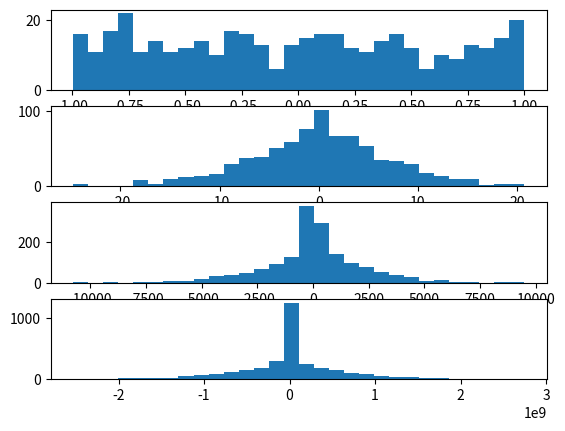

The matplotlib source for this figure:
import numpy as np
import matplotlib.pyplot as plt


points = np.random.uniform(-1, 1, 400)
fig, axs = plt.subplots(4)
axs[0].hist(points, bins=30)
for i in range(3):
    points = np.convolve(points, points)
    axs[i+1].hist(points, bins=30)

#Observam ca punctele converg spre o distributie Gaussiana N(0, 1). Aceasta este o consecinta a celebrei Teoreme Limita Centrala.
plt.savefig("ex2.pdf")
